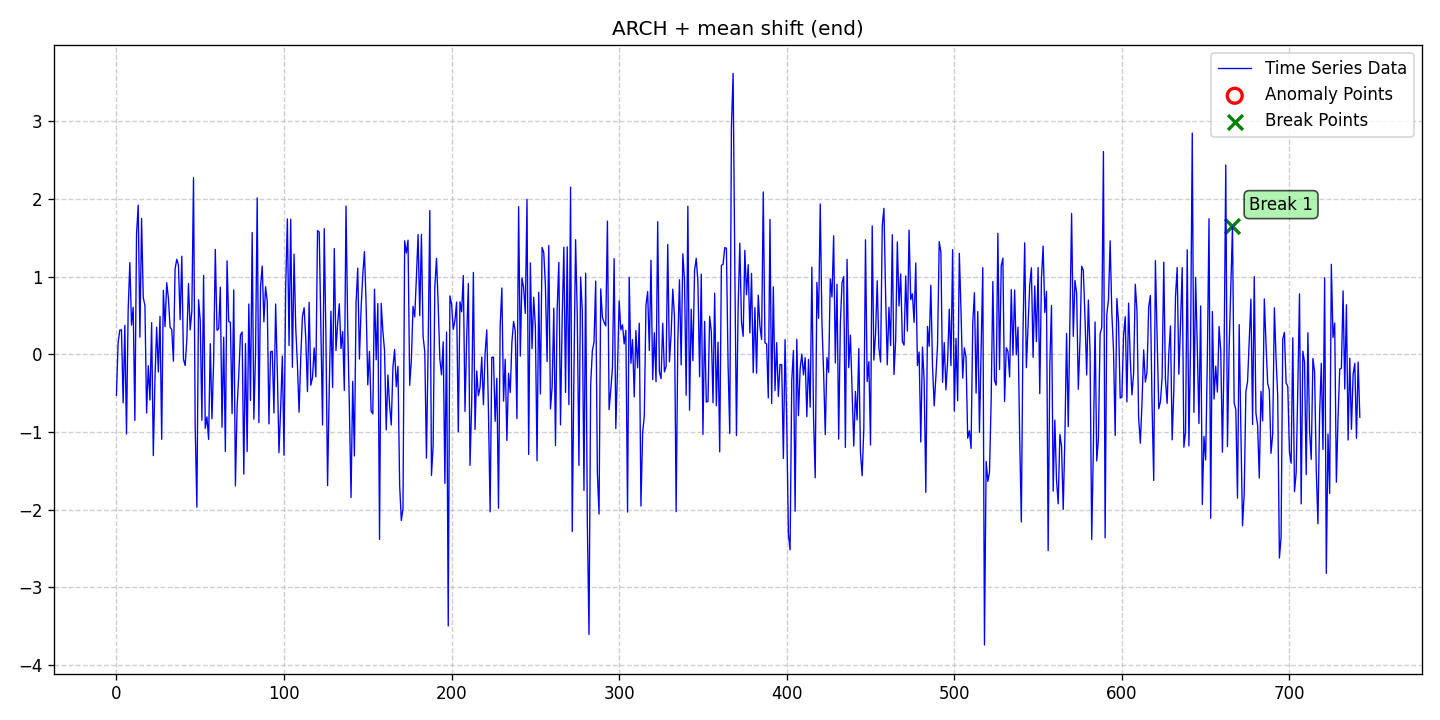

Data behind this chart, as committed beside it:
date, data, stationary, det_lin_up, det_lin_down, det_quad, det_cubic, det_exp, det_damped, stoc_trend, volatility, single_seas, multiple_seas, point_anom_single, point_anom_multi, collect_anom, context_anom, mean_shift, var_shift, trend_shift, point_anom_count, point_anom_location, point_anom_point, collect_anom_count
2020-01-01, -0.5276, 0, 0, 0, 0, 0, 0, 0, 0, 1, 0, 0, 0, 0, 0, 0, 1, 0, 0, 0, none, , 0
2020-01-02, 0.1478, 0, 0, 0, 0, 0, 0, 0, 0, 1, 0, 0, 0, 0, 0, 0, 1, 0, 0, 0, none, , 0
2020-01-03, 0.3117, 0, 0, 0, 0, 0, 0, 0, 0, 1, 0, 0, 0, 0, 0, 0, 1, 0, 0, 0, none, , 0
2020-01-04, 0.3155, 0, 0, 0, 0, 0, 0, 0, 0, 1, 0, 0, 0, 0, 0, 0, 1, 0, 0, 0, none, , 0
2020-01-05, -0.624, 0, 0, 0, 0, 0, 0, 0, 0, 1, 0, 0, 0, 0, 0, 0, 1, 0, 0, 0, none, , 0
2020-01-06, 0.3728, 0, 0, 0, 0, 0, 0, 0, 0, 1, 0, 0, 0, 0, 0, 0, 1, 0, 0, 0, none, , 0
2020-01-07, -1.026, 0, 0, 0, 0, 0, 0, 0, 0, 1, 0, 0, 0, 0, 0, 0, 1, 0, 0, 0, none, , 0
2020-01-08, 0.5696, 0, 0, 0, 0, 0, 0, 0, 0, 1, 0, 0, 0, 0, 0, 0, 1, 0, 0, 0, none, , 0
2020-01-09, 1.18, 0, 0, 0, 0, 0, 0, 0, 0, 1, 0, 0, 0, 0, 0, 0, 1, 0, 0, 0, none, , 0
2020-01-10, 0.3753, 0, 0, 0, 0, 0, 0, 0, 0, 1, 0, 0, 0, 0, 0, 0, 1, 0, 0, 0, none, , 0
2020-01-11, 0.6052, 0, 0, 0, 0, 0, 0, 0, 0, 1, 0, 0, 0, 0, 0, 0, 1, 0, 0, 0, none, , 0
2020-01-12, -0.851, 0, 0, 0, 0, 0, 0, 0, 0, 1, 0, 0, 0, 0, 0, 0, 1, 0, 0, 0, none, , 0
2020-01-13, 1.552, 0, 0, 0, 0, 0, 0, 0, 0, 1, 0, 0, 0, 0, 0, 0, 1, 0, 0, 0, none, , 0
2020-01-14, 1.919, 0, 0, 0, 0, 0, 0, 0, 0, 1, 0, 0, 0, 0, 0, 0, 1, 0, 0, 0, none, , 0
2020-01-15, 0.2205, 0, 0, 0, 0, 0, 0, 0, 0, 1, 0, 0, 0, 0, 0, 0, 1, 0, 0, 0, none, , 0
2020-01-16, 1.749, 0, 0, 0, 0, 0, 0, 0, 0, 1, 0, 0, 0, 0, 0, 0, 1, 0, 0, 0, none, , 0
2020-01-17, 0.73, 0, 0, 0, 0, 0, 0, 0, 0, 1, 0, 0, 0, 0, 0, 0, 1, 0, 0, 0, none, , 0
2020-01-18, 0.6293, 0, 0, 0, 0, 0, 0, 0, 0, 1, 0, 0, 0, 0, 0, 0, 1, 0, 0, 0, none, , 0
2020-01-19, -0.7562, 0, 0, 0, 0, 0, 0, 0, 0, 1, 0, 0, 0, 0, 0, 0, 1, 0, 0, 0, none, , 0
2020-01-20, -0.1456, 0, 0, 0, 0, 0, 0, 0, 0, 1, 0, 0, 0, 0, 0, 0, 1, 0, 0, 0, none, , 0
2020-01-21, -0.5892, 0, 0, 0, 0, 0, 0, 0, 0, 1, 0, 0, 0, 0, 0, 0, 1, 0, 0, 0, none, , 0
2020-01-22, 0.4072, 0, 0, 0, 0, 0, 0, 0, 0, 1, 0, 0, 0, 0, 0, 0, 1, 0, 0, 0, none, , 0
2020-01-23, -1.303, 0, 0, 0, 0, 0, 0, 0, 0, 1, 0, 0, 0, 0, 0, 0, 1, 0, 0, 0, none, , 0
2020-01-24, -0.3117, 0, 0, 0, 0, 0, 0, 0, 0, 1, 0, 0, 0, 0, 0, 0, 1, 0, 0, 0, none, , 0
2020-01-25, 0.3487, 0, 0, 0, 0, 0, 0, 0, 0, 1, 0, 0, 0, 0, 0, 0, 1, 0, 0, 0, none, , 0
2020-01-26, -0.2271, 0, 0, 0, 0, 0, 0, 0, 0, 1, 0, 0, 0, 0, 0, 0, 1, 0, 0, 0, none, , 0
2020-01-27, 0.4884, 0, 0, 0, 0, 0, 0, 0, 0, 1, 0, 0, 0, 0, 0, 0, 1, 0, 0, 0, none, , 0
2020-01-28, -1.094, 0, 0, 0, 0, 0, 0, 0, 0, 1, 0, 0, 0, 0, 0, 0, 1, 0, 0, 0, none, , 0
2020-01-29, 0.824, 0, 0, 0, 0, 0, 0, 0, 0, 1, 0, 0, 0, 0, 0, 0, 1, 0, 0, 0, none, , 0
2020-01-30, 0.3561, 0, 0, 0, 0, 0, 0, 0, 0, 1, 0, 0, 0, 0, 0, 0, 1, 0, 0, 0, none, , 0
2020-01-31, 0.9214, 0, 0, 0, 0, 0, 0, 0, 0, 1, 0, 0, 0, 0, 0, 0, 1, 0, 0, 0, none, , 0
2020-02-01, 0.7251, 0, 0, 0, 0, 0, 0, 0, 0, 1, 0, 0, 0, 0, 0, 0, 1, 0, 0, 0, none, , 0
2020-02-02, 0.3499, 0, 0, 0, 0, 0, 0, 0, 0, 1, 0, 0, 0, 0, 0, 0, 1, 0, 0, 0, none, , 0
2020-02-03, 0.3206, 0, 0, 0, 0, 0, 0, 0, 0, 1, 0, 0, 0, 0, 0, 0, 1, 0, 0, 0, none, , 0
2020-02-04, -0.08897, 0, 0, 0, 0, 0, 0, 0, 0, 1, 0, 0, 0, 0, 0, 0, 1, 0, 0, 0, none, , 0
2020-02-05, 1.099, 0, 0, 0, 0, 0, 0, 0, 0, 1, 0, 0, 0, 0, 0, 0, 1, 0, 0, 0, none, , 0
2020-02-06, 1.223, 0, 0, 0, 0, 0, 0, 0, 0, 1, 0, 0, 0, 0, 0, 0, 1, 0, 0, 0, none, , 0
2020-02-07, 1.149, 0, 0, 0, 0, 0, 0, 0, 0, 1, 0, 0, 0, 0, 0, 0, 1, 0, 0, 0, none, , 0
2020-02-08, 0.4452, 0, 0, 0, 0, 0, 0, 0, 0, 1, 0, 0, 0, 0, 0, 0, 1, 0, 0, 0, none, , 0
2020-02-09, 1.262, 0, 0, 0, 0, 0, 0, 0, 0, 1, 0, 0, 0, 0, 0, 0, 1, 0, 0, 0, none, , 0
2020-02-10, -0.06243, 0, 0, 0, 0, 0, 0, 0, 0, 1, 0, 0, 0, 0, 0, 0, 1, 0, 0, 0, none, , 0
2020-02-11, -0.144, 0, 0, 0, 0, 0, 0, 0, 0, 1, 0, 0, 0, 0, 0, 0, 1, 0, 0, 0, none, , 0
2020-02-12, 0.1865, 0, 0, 0, 0, 0, 0, 0, 0, 1, 0, 0, 0, 0, 0, 0, 1, 0, 0, 0, none, , 0
2020-02-13, 0.9112, 0, 0, 0, 0, 0, 0, 0, 0, 1, 0, 0, 0, 0, 0, 0, 1, 0, 0, 0, none, , 0
2020-02-14, 0.3144, 0, 0, 0, 0, 0, 0, 0, 0, 1, 0, 0, 0, 0, 0, 0, 1, 0, 0, 0, none, , 0
2020-02-15, 0.5572, 0, 0, 0, 0, 0, 0, 0, 0, 1, 0, 0, 0, 0, 0, 0, 1, 0, 0, 0, none, , 0
2020-02-16, 2.274, 0, 0, 0, 0, 0, 0, 0, 0, 1, 0, 0, 0, 0, 0, 0, 1, 0, 0, 0, none, , 0
2020-02-17, -0.9355, 0, 0, 0, 0, 0, 0, 0, 0, 1, 0, 0, 0, 0, 0, 0, 1, 0, 0, 0, none, , 0
2020-02-18, -1.967, 0, 0, 0, 0, 0, 0, 0, 0, 1, 0, 0, 0, 0, 0, 0, 1, 0, 0, 0, none, , 0
2020-02-19, 0.7022, 0, 0, 0, 0, 0, 0, 0, 0, 1, 0, 0, 0, 0, 0, 0, 1, 0, 0, 0, none, , 0
2020-02-20, 0.4402, 0, 0, 0, 0, 0, 0, 0, 0, 1, 0, 0, 0, 0, 0, 0, 1, 0, 0, 0, none, , 0
2020-02-21, -0.8479, 0, 0, 0, 0, 0, 0, 0, 0, 1, 0, 0, 0, 0, 0, 0, 1, 0, 0, 0, none, , 0
2020-02-22, 1.015, 0, 0, 0, 0, 0, 0, 0, 0, 1, 0, 0, 0, 0, 0, 0, 1, 0, 0, 0, none, , 0
2020-02-23, -0.9514, 0, 0, 0, 0, 0, 0, 0, 0, 1, 0, 0, 0, 0, 0, 0, 1, 0, 0, 0, none, , 0
2020-02-24, -0.8054, 0, 0, 0, 0, 0, 0, 0, 0, 1, 0, 0, 0, 0, 0, 0, 1, 0, 0, 0, none, , 0
2020-02-25, -1.095, 0, 0, 0, 0, 0, 0, 0, 0, 1, 0, 0, 0, 0, 0, 0, 1, 0, 0, 0, none, , 0
2020-02-26, 0.1368, 0, 0, 0, 0, 0, 0, 0, 0, 1, 0, 0, 0, 0, 0, 0, 1, 0, 0, 0, none, , 0
2020-02-27, -0.8284, 0, 0, 0, 0, 0, 0, 0, 0, 1, 0, 0, 0, 0, 0, 0, 1, 0, 0, 0, none, , 0
2020-02-28, -0.09965, 0, 0, 0, 0, 0, 0, 0, 0, 1, 0, 0, 0, 0, 0, 0, 1, 0, 0, 0, none, , 0
2020-02-29, 1.35, 0, 0, 0, 0, 0, 0, 0, 0, 1, 0, 0, 0, 0, 0, 0, 1, 0, 0, 0, none, , 0
... 683 more rows
